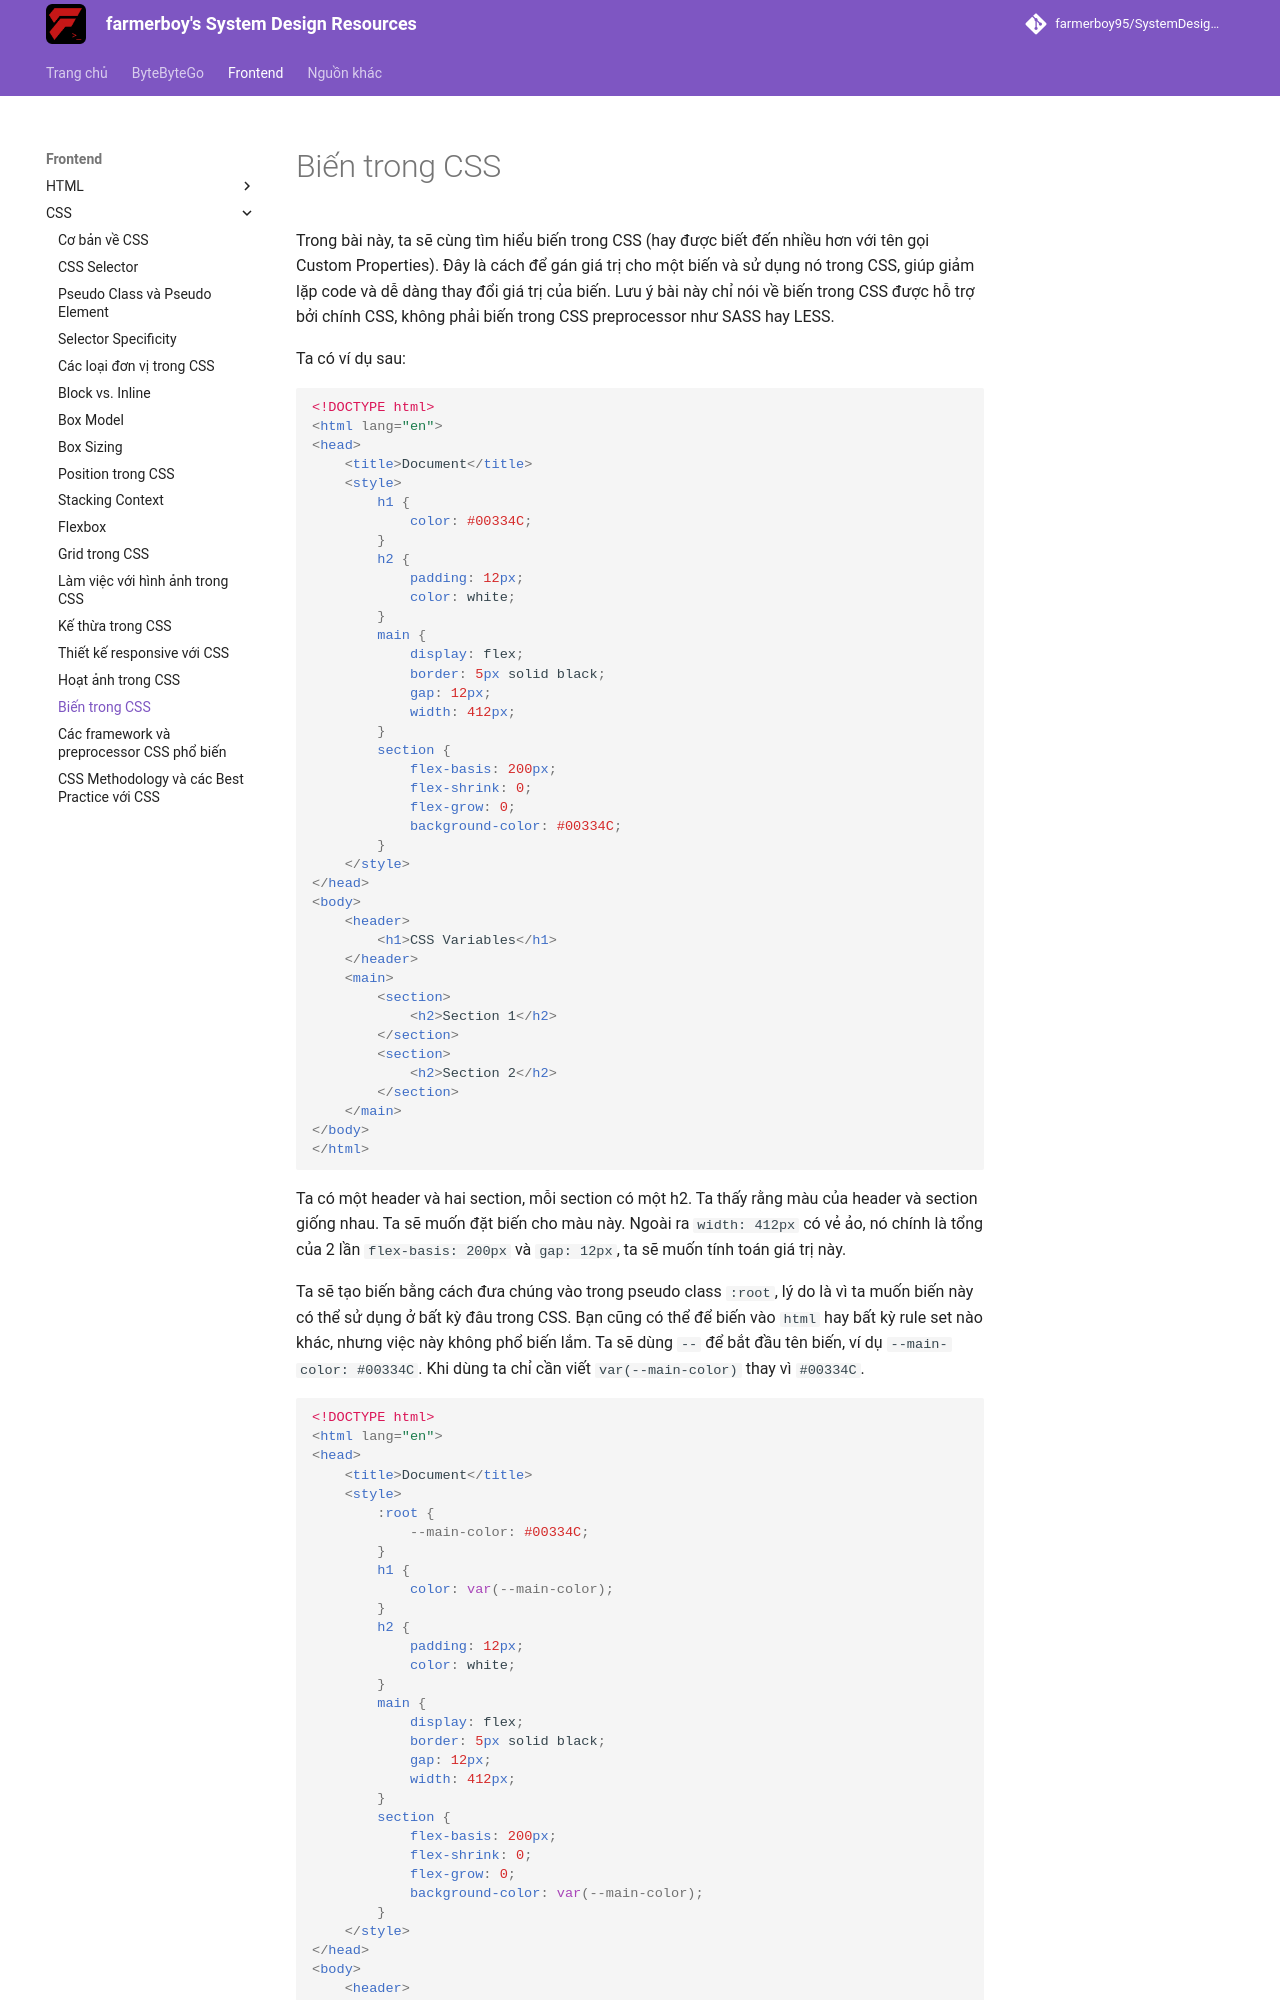

repository: farmerboy95/SystemDesignResources · page: frontend/css/css-variables/index.html · generator: mkdocs

# Biến trong CSS

Trong bài này, ta sẽ cùng tìm hiểu biến trong CSS (hay được biết đến nhiều hơn với tên gọi Custom Properties). Đây là cách để gán giá trị cho một biến và sử dụng nó trong CSS, giúp giảm lặp code và dễ dàng thay đổi giá trị của biến. Lưu ý bài này chỉ nói về biến trong CSS được hỗ trợ bởi chính CSS, không phải biến trong CSS preprocessor như SASS hay LESS.

Ta có ví dụ sau:

```html
<!DOCTYPE html>
<html lang="en">
<head>
    <title>Document</title>
    <style>
        h1 {
            color: #00334C;
        }
        h2 {
            padding: 12px;
            color: white;
        }
        main {
            display: flex;
            border: 5px solid black;
            gap: 12px;
            width: 412px;
        }
        section {
            flex-basis: 200px;
            flex-shrink: 0;
            flex-grow: 0;
            background-color: #00334C;
        }
    </style>
</head>
<body>
    <header>
        <h1>CSS Variables</h1>
    </header>
    <main>
        <section>
            <h2>Section 1</h2>
        </section>
        <section>
            <h2>Section 2</h2>
        </section>
    </main>
</body>
</html>
```
<apprun-play style="height:300px" hide_button="true"></apprun-play>

Ta có một header và hai section, mỗi section có một h2. Ta thấy rằng màu của header và section giống nhau. Ta sẽ muốn đặt biến cho màu này. Ngoài ra `width: 412px` có vẻ ảo, nó chính là tổng của 2 lần `flex-basis: 200px` và `gap: 12px`, ta sẽ muốn tính toán giá trị này.

Ta sẽ tạo biến bằng cách đưa chúng vào trong pseudo class `:root`, lý do là vì ta muốn biến này có thể sử dụng ở bất kỳ đâu trong CSS. Bạn cũng có thể để biến vào `html` hay bất kỳ rule set nào khác, nhưng việc này không phổ biến lắm. Ta sẽ dùng `--` để bắt đầu tên biến, ví dụ `--main-color: #00334C`. Khi dùng ta chỉ cần viết `var(--main-color)` thay vì `#00334C`.
